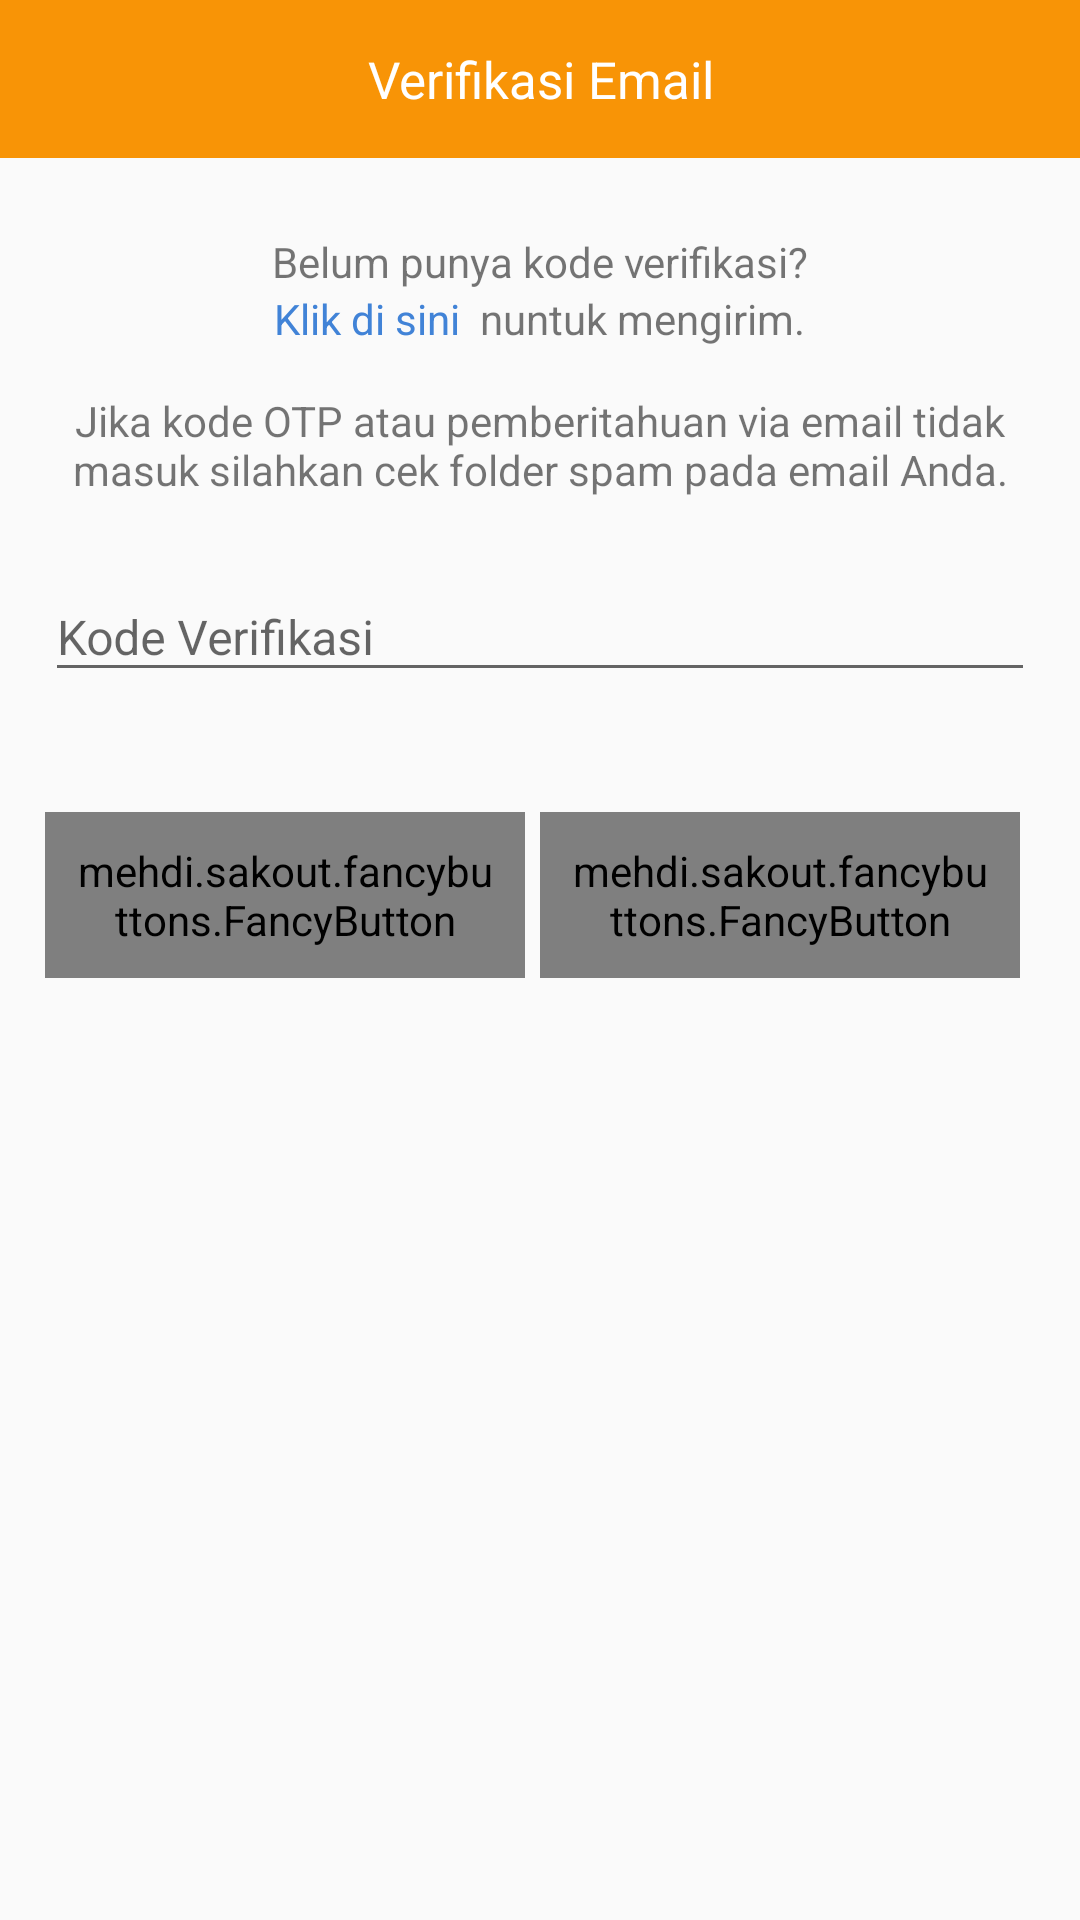

Write the Android layout XML for this screen, with the resource values it uses.
<!-- AndroidManifest.xml: application theme AppTheme -->
<!-- res/layout/dialog_verif_email.xml -->
<?xml version="1.0" encoding="utf-8"?>
<LinearLayout xmlns:android="http://schemas.android.com/apk/res/android"
    xmlns:app="http://schemas.android.com/apk/res-auto"
    android:id="@+id/dialog_root_layout"
    android:layout_width="match_parent"
    android:layout_height="match_parent"
    android:orientation="vertical">

    <TextView
        android:layout_width="match_parent"
        android:layout_height="wrap_content"
        android:background="@color/orangeDark"
        android:gravity="center"
        android:paddingBottom="15dp"
        android:paddingTop="15dp"
        android:text="Verifikasi Email"
        android:textColor="#fff"
        android:textSize="17sp" />

    <TextView
        android:layout_width="match_parent"
        android:layout_height="wrap_content"
        android:gravity="center"
        android:paddingLeft="15dp"
        android:paddingRight="15dp"
        android:paddingStart="15dp"
        android:paddingTop="25dp"
        android:text="Belum punya kode verifikasi?" />
    <LinearLayout
        android:layout_width="wrap_content"
        android:layout_height="wrap_content"
        android:gravity="center"
        android:layout_gravity="center"
        android:orientation="horizontal">
        <TextView
            android:id="@+id/tKirimKode"
            android:layout_width="match_parent"
            android:layout_height="wrap_content"
            android:text="Klik di sini  "
            android:textColor="@color/blue"/>
        <TextView
            android:layout_width="match_parent"
            android:layout_height="wrap_content"
            android:text="nuntuk mengirim." />
    </LinearLayout>
    <TextView
        android:layout_width="match_parent"
        android:layout_height="wrap_content"
        android:gravity="center"
        android:paddingLeft="15dp"
        android:paddingRight="15dp"
        android:paddingStart="15dp"
        android:paddingTop="15dp"
        android:text="Jika kode OTP atau pemberitahuan via email tidak masuk silahkan cek folder spam pada email Anda." />
    <LinearLayout
        android:layout_width="match_parent"
        android:layout_height="wrap_content"
        android:orientation="vertical"
        android:padding="15dp">

        <android.support.design.widget.TextInputLayout
            android:layout_width="match_parent"
            android:layout_height="wrap_content">

            <EditText
                android:id="@+id/eKodeVerif"
                android:layout_width="match_parent"
                android:layout_height="wrap_content"
                android:layout_marginBottom="10dp"
                android:hint="Kode Verifikasi"
                android:inputType="number"
                android:textSize="16sp" />
        </android.support.design.widget.TextInputLayout>

    </LinearLayout>

    <LinearLayout
        android:layout_width="match_parent"
        android:layout_height="wrap_content"
        android:orientation="horizontal"
        android:padding="15dp">

        <mehdi.sakout.fancybuttons.FancyButton
            android:id="@+id/btn_batal"
            android:layout_width="0dp"
            android:layout_height="wrap_content"
            android:layout_marginEnd="5dp"
            android:layout_marginRight="5dp"
            android:layout_weight="1"
            android:gravity="center"
            android:padding="10dp"
            app:fb_borderColor="@color/blueDark"
            app:fb_borderWidth="1dp"
            app:fb_defaultColor="@android:color/transparent"
            app:fb_focusColor="@color/orangeDark"
            app:fb_radius="0dp"
            app:fb_text="BATAL"
            app:fb_textColor="@color/blueDark" />

        <mehdi.sakout.fancybuttons.FancyButton
            android:id="@+id/btn_kirim"
            android:layout_width="0dp"
            android:layout_height="wrap_content"
            android:layout_marginEnd="5dp"
            android:layout_marginRight="5dp"
            android:layout_weight="1"
            android:gravity="center"
            android:padding="10dp"
            app:fb_borderColor="@color/blueDark"
            app:fb_borderWidth="1dp"
            app:fb_defaultColor="@color/blueDark"
            app:fb_focusColor="@color/orangeDark"
            app:fb_radius="0dp"
            app:fb_text="KIRIM"
            app:fb_textColor="#fff" />

    </LinearLayout>

</LinearLayout>
<!-- resources referenced by this layout -->
<resources>
  <color name="blue">#4183D7</color>
  <color name="blueDark">#446CB3</color>
  <color name="orangeDark">#F89406</color>
  <style name="AppTheme" parent="Theme.AppCompat.Light.DarkActionBar">
          
          <item name="colorPrimary">@color/colorPrimary</item>
          <item name="colorPrimaryDark">@color/colorPrimaryDark</item>
          <item name="colorAccent">@color/colorAccent</item>
      </style>
  <color name="colorPrimary">#d61240</color>
  <color name="colorPrimaryDark">#A41034</color>
  <color name="colorAccent">#FF4081</color>
</resources>
